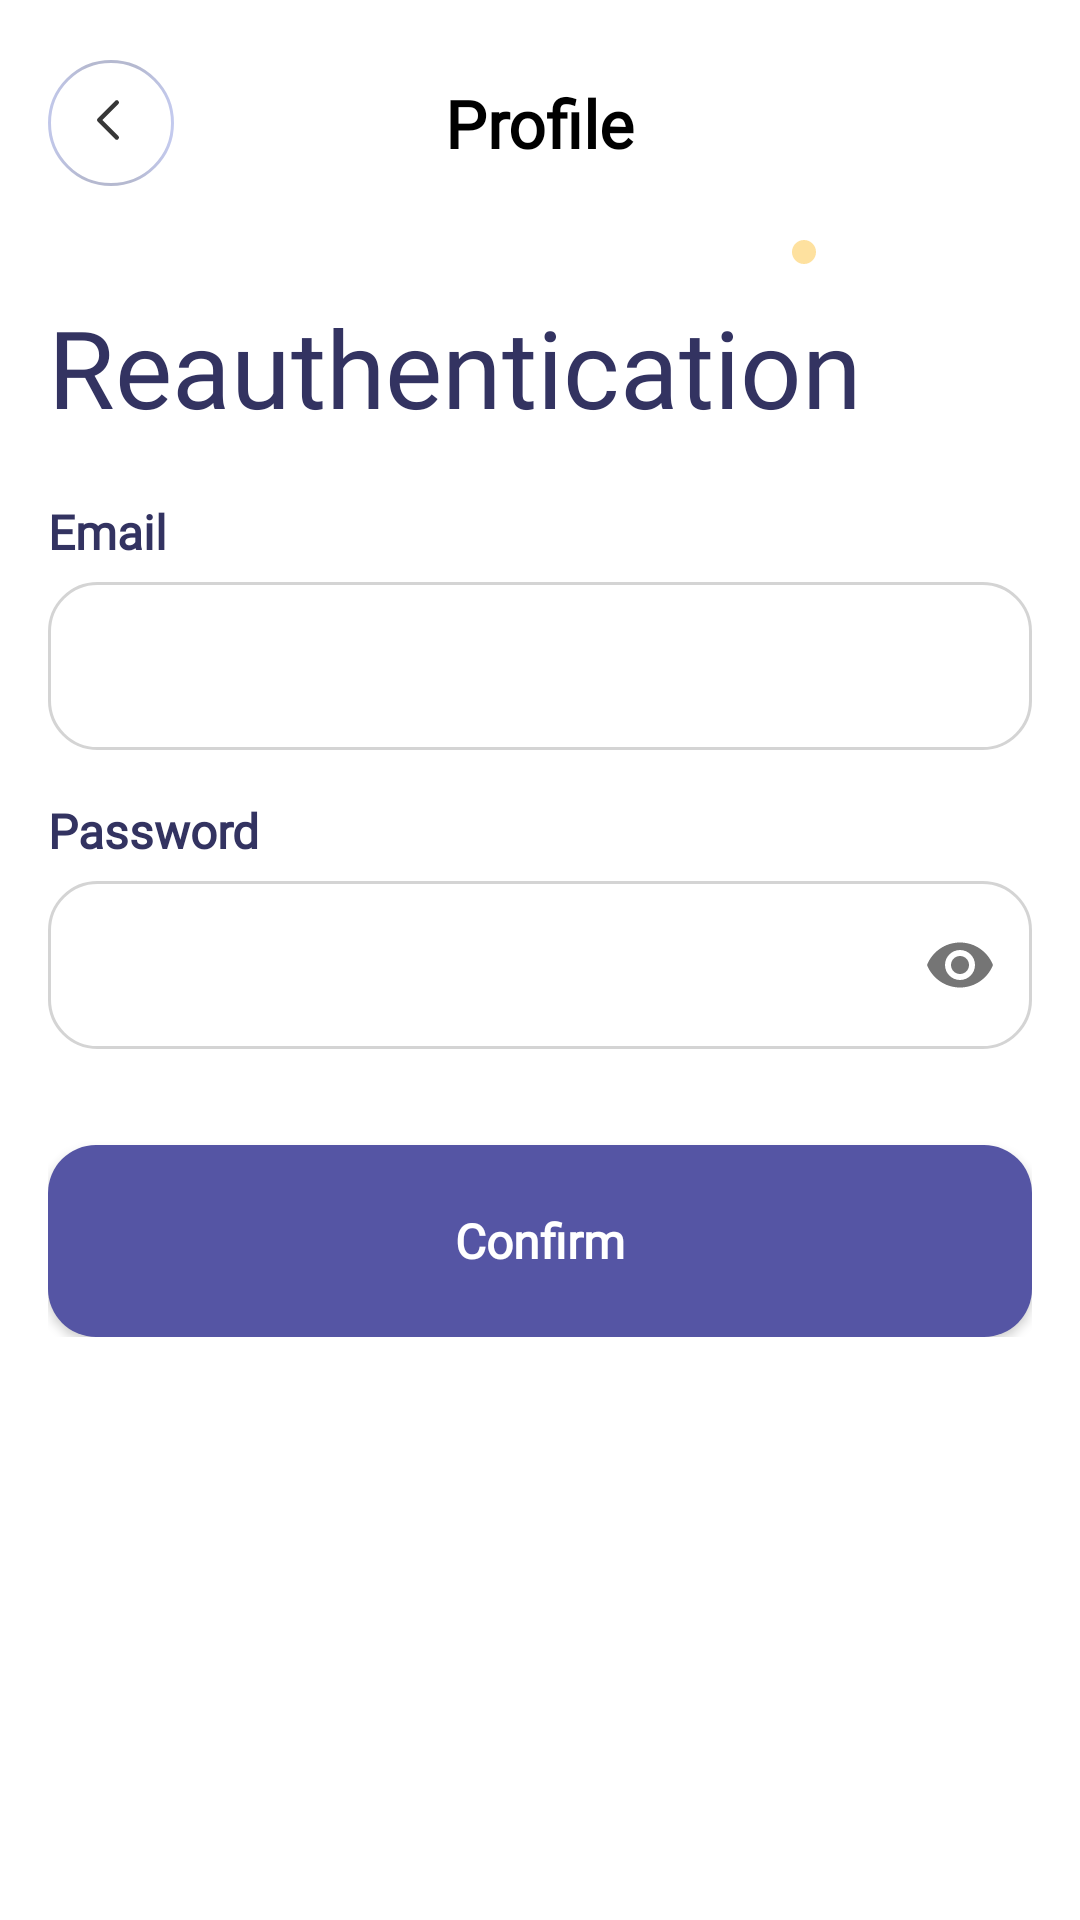

Android layout source for this screen:
<!-- AndroidManifest.xml: application theme Theme.StudentPlanner -->
<!-- res/layout/activity_reauthentication.xml -->
<?xml version="1.0" encoding="utf-8"?>
<RelativeLayout xmlns:android="http://schemas.android.com/apk/res/android"
    android:id="@+id/mainToDoListLayout"
    xmlns:app="http://schemas.android.com/apk/res-auto"
    xmlns:tools="http://schemas.android.com/tools"
    android:layout_width="match_parent"
    android:layout_height="match_parent"
    android:background="@color/page_background_color"
    tools:context=".ui.ResetPasswordActivity">

    <LinearLayout
        android:id="@+id/headerLayout"
        android:layout_width="match_parent"
        android:layout_height="wrap_content"
        android:layout_marginHorizontal="16dp"
        android:layout_gravity="start"
        android:layout_marginBottom="6dp"
        android:background="@color/page_background_color"
        android:orientation="vertical">

        <androidx.constraintlayout.widget.ConstraintLayout
            android:id="@+id/constraintLayout"
            android:layout_width="match_parent"
            android:layout_height="wrap_content"
            android:layout_marginTop="16dp"
            android:background="@color/page_background_color"
            android:gravity="center_horizontal"
            android:orientation="horizontal">

            <ImageButton
                android:id="@+id/getBack"
                android:layout_width="wrap_content"
                android:layout_height="wrap_content"
                android:layout_marginTop="4dp"
                android:layout_marginBottom="4dp"
                android:background="?attr/selectableItemBackgroundBorderless"
                android:contentDescription="get back"
                android:src="@drawable/back_button"
                app:layout_constraintBottom_toBottomOf="parent"
                app:layout_constraintStart_toStartOf="parent"
                app:layout_constraintTop_toTopOf="parent" />

            <TextView
                android:id="@+id/titlePageView"
                android:layout_width="wrap_content"
                android:layout_height="wrap_content"
                android:text="@string/profile_title"
                android:fontFamily="@font/sfprotext"
                android:textColor="@color/month_color"
                android:textSize="22sp"
                android:textStyle="bold"
                app:layout_constraintBottom_toBottomOf="parent"
                app:layout_constraintEnd_toEndOf="parent"
                app:layout_constraintStart_toStartOf="parent"
                app:layout_constraintTop_toTopOf="parent"
                tools:ignore="MissingConstraints" />

        </androidx.constraintlayout.widget.ConstraintLayout>

        <ImageView
            android:layout_width="wrap_content"
            android:layout_height="wrap_content"
            android:layout_marginStart="248dp"
            android:layout_marginTop="14dp"
            android:layout_marginBottom="10dp"
            android:src="@drawable/ic_round_yellow" />



            <LinearLayout
                android:layout_width="match_parent"
                android:layout_height="wrap_content"
                android:orientation="horizontal">

                <TextView
                    android:layout_width="wrap_content"
                    android:layout_height="wrap_content"
                    android:fontFamily="@font/alexandria"
                    android:text="@string/reauthentication_title"
                    android:textColor="@color/hello_color"
                    android:textSize="36dp" />

            </LinearLayout>

        <TextView
            android:layout_width="wrap_content"
            android:layout_height="wrap_content"
            android:layout_marginTop="20dp"
            android:text="@string/label_email"
            android:fontFamily="@font/sfprotext"
            android:textSize="16dp"
            android:textStyle="bold"
            android:textColor="@color/settings_title_color"
            />

        <com.google.android.material.textfield.TextInputLayout
            android:layout_width="match_parent"
            android:layout_height="56dp"
            android:layout_marginTop="6dp"
            app:boxBackgroundMode="none"
            app:hintEnabled="false">

            <com.google.android.material.textfield.TextInputEditText
                android:id="@+id/emailInputTextView"
                android:layout_width="match_parent"
                android:layout_height="56dp"
                android:background="@drawable/rounded_edittext"
                android:elevation="0dp"
                android:fontFamily="@font/sfprotext"
                android:inputType="text"
                android:paddingTop="12dp"
                android:paddingBottom="12dp"
                android:gravity="center_vertical"
                android:textSize="16sp"
                android:textStyle="bold" />
        </com.google.android.material.textfield.TextInputLayout>

        <TextView
            android:layout_width="wrap_content"
            android:layout_height="wrap_content"
            android:layout_marginTop="16dp"
            android:text="@string/label_password"
            android:fontFamily="@font/sfprotext"
            android:textSize="16dp"
            android:textStyle="bold"
            android:textColor="@color/settings_title_color"
            />

        <com.google.android.material.textfield.TextInputLayout
            android:layout_width="match_parent"
            android:layout_height="56dp"
            android:layout_marginTop="6dp"
            app:endIconMode="password_toggle"
            app:boxBackgroundMode="none"
            app:hintEnabled="false">

            <com.google.android.material.textfield.TextInputEditText
                android:id="@+id/passwordInputTextView"
                android:layout_width="match_parent"
                android:layout_height="56dp"
                android:background="@drawable/rounded_edittext"
                android:elevation="0dp"
                android:fontFamily="@font/sfprotext"
                android:inputType="textPassword"
                android:paddingTop="12dp"
                android:paddingBottom="12dp"
                android:gravity="center_vertical"
                android:textSize="16sp"
                android:textStyle="bold" />
        </com.google.android.material.textfield.TextInputLayout>

        <Button
            android:id="@+id/confirmButton"
            android:layout_width="match_parent"
            android:layout_height="64dp"
            android:layout_marginTop="32dp"
            android:textStyle="bold"
            android:background="@drawable/rounded_button"
            android:fontFamily="@font/sfprotext"
            android:text="@string/confirm"
            android:textAllCaps="false"
            app:backgroundTint="@null"
            android:backgroundTint="#5555A4"
            android:textColor="@android:color/white"
            android:textSize="16sp"/>

    </LinearLayout>

</RelativeLayout>
<!-- resources referenced by this layout -->
<resources>
  <color name="hello_color">#333361</color>
  <color name="month_color">#000000</color>
  <color name="page_background_color">#FFFFFF</color>
  <color name="settings_title_color">#333361</color>
  <!-- drawable ic_round_yellow (drawable) -->
  <vector xmlns:android="http://schemas.android.com/apk/res/android"
      android:width="8dp"
      android:height="8dp"
      android:viewportWidth="8"
      android:viewportHeight="8">
    <path
        android:pathData="M4,4m-4,0a4,4 0,1 1,8 0a4,4 0,1 1,-8 0"
        android:fillColor="#FED883"
        android:fillAlpha="0.78"/>
  </vector>
  <!-- drawable rounded_button (drawable) -->
  <?xml version="1.0" encoding="utf-8"?>
  <ripple xmlns:android="http://schemas.android.com/apk/res/android"
      android:color="#70FFFFFF">
      <item android:id="@android:id/mask">
      <shape android:shape="rectangle">
          <solid android:color="@android:color/white" />
          <corners android:radius="16dp" />
      </shape>
  </item>
  
      <item>
          <shape android:shape="rectangle">
              <solid android:color="#5555A4" />
              <corners android:radius="16dp" />
          </shape>
      </item>
  </ripple>
  <!-- drawable rounded_edittext (drawable) -->
  <?xml version="1.0" encoding="utf-8"?>
  <shape xmlns:android="http://schemas.android.com/apk/res/android" android:shape="rectangle">
      <solid android:color="@color/edit_text_background"/> 
      <corners android:radius="16dp"/> 
      <stroke android:width="1dp" android:color="@color/input_border_color"/> 
  </shape>
  <string name="confirm">Confirm</string>
  <string name="label_email">Email</string>
  <string name="label_password">Password</string>
  <string name="profile_title">Profile</string>
  <string name="reauthentication_title">Reauthentication</string>
  <style name="Theme.StudentPlanner" parent="Theme.MaterialComponents.DayNight.NoActionBar">
          
          <item name="colorPrimary">@android:color/black</item>
          <item name="colorPrimaryVariant">@android:color/black</item>
          <item name="colorPrimaryDark">@android:color/black</item>
          <item name="colorOnPrimary">@color/white</item>
          
          <item name="colorSecondary">@android:color/black</item>
          <item name="colorSecondaryVariant">@color/teal_700</item>
          <item name="colorOnSecondary">@android:color/black</item>
          
          <item name="android:statusBarColor">@android:color/black</item>
          
          <item name="android:windowLightStatusBar">false</item>
      </style>
  <color name="edit_text_background">#FFFFFF</color>
  <color name="input_border_color">#D4D4D4</color>
  <color name="white">#FFFFFFFF</color>
  <color name="teal_700">#FF018786</color>
</resources>
